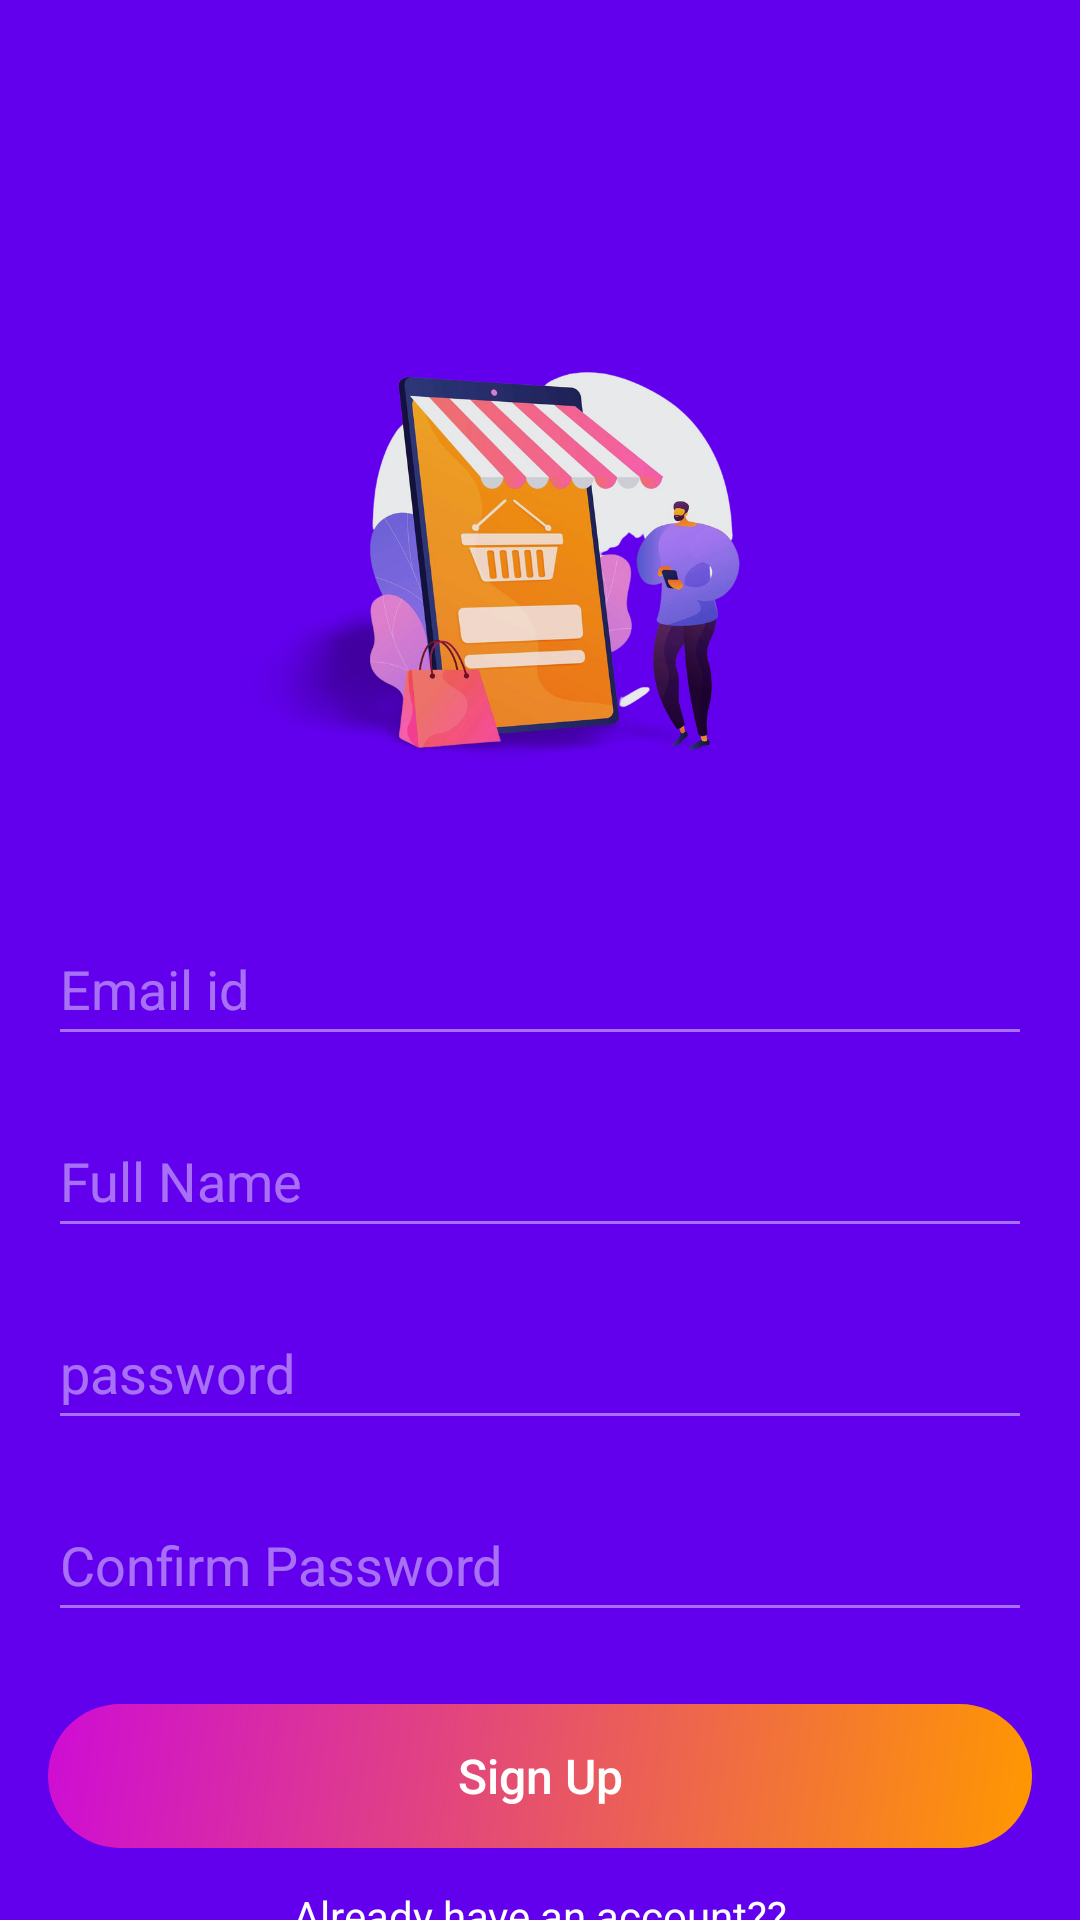

Produce the Android XML layout that renders to this screen, including the resource entries it uses.
<!-- AndroidManifest.xml: application theme Theme.Eshopie -->
<!-- res/layout/fragment_sign_up.xml -->
<?xml version="1.0" encoding="utf-8"?>
<FrameLayout xmlns:android="http://schemas.android.com/apk/res/android"
    xmlns:app="http://schemas.android.com/apk/res-auto"
    xmlns:tools="http://schemas.android.com/tools"
    android:layout_width="match_parent"
    android:layout_height="match_parent"
    android:background="@color/purple_500"
    tools:context=".ui.register.registerFragments.SignUp">

    <androidx.constraintlayout.widget.ConstraintLayout
        android:layout_width="match_parent"
        android:layout_height="match_parent">

        <ImageButton
            android:id="@+id/register_close"
            android:layout_width="wrap_content"
            android:layout_height="wrap_content"
            android:background="@android:color/transparent"
            android:padding="16dp"
            android:src="@drawable/close_button"
            app:layout_constraintEnd_toEndOf="parent"
            app:layout_constraintTop_toTopOf="parent"
            tools:ignore="SpeakableTextPresentCheck" />

        <ImageView
            android:id="@+id/imageView2"
            android:layout_width="200dp"
            android:layout_height="200dp"
            android:src="@drawable/registerbg"
            android:scaleType="fitCenter"
            app:layout_constraintBottom_toBottomOf="parent"
            app:layout_constraintEnd_toEndOf="parent"
            app:layout_constraintStart_toStartOf="parent"
            app:layout_constraintTop_toTopOf="parent"
            app:layout_constraintVertical_bias="0.20" />

        <EditText
            android:id="@+id/register_email"
            android:layout_width="0dp"
            android:layout_height="wrap_content"
            android:layout_marginStart="16dp"
            android:layout_marginTop="16dp"
            android:textColor="@color/white"
            android:layout_marginEnd="16dp"
            android:backgroundTint="#70ffffff"
            android:ems="10"
            android:hint="@string/email_id"
            android:inputType="textEmailAddress"
            android:minHeight="48dp"
            android:textColorHint="#70ffffff"
            app:layout_constraintEnd_toEndOf="parent"
            app:layout_constraintStart_toStartOf="parent"
            app:layout_constraintTop_toBottomOf="@+id/imageView2" />


        <EditText
            android:id="@+id/register_name"
            android:layout_width="0dp"
            android:layout_height="wrap_content"
            android:layout_marginStart="16dp"
            android:layout_marginTop="16dp"
            android:layout_marginEnd="16dp"
            android:textColor="@color/white"
            android:backgroundTint="#70ffffff"
            android:ems="10"
            android:hint="@string/full_name"
            android:inputType="textPersonName"
            android:minHeight="48dp"
            android:textColorHint="#70ffffff"
            app:layout_constraintEnd_toEndOf="parent"
            app:layout_constraintStart_toStartOf="parent"
            app:layout_constraintTop_toBottomOf="@+id/register_email" />

        <EditText
            android:id="@+id/register_password"
            android:layout_width="0dp"
            android:layout_height="wrap_content"
            android:layout_marginStart="16dp"
            android:layout_marginTop="16dp"
            android:layout_marginEnd="16dp"
            android:backgroundTint="#70ffffff"
            android:ems="10"
            android:textColor="@color/white"
            android:hint="@string/password"
            android:inputType="textPassword"
            android:minHeight="48dp"
            android:textColorHint="#70ffffff"
            app:layout_constraintEnd_toEndOf="parent"
            app:layout_constraintStart_toStartOf="parent"
            app:layout_constraintTop_toBottomOf="@+id/register_name" />

        <EditText
            android:id="@+id/register_confirm_password"
            android:layout_width="0dp"
            android:layout_height="wrap_content"
            android:layout_marginStart="16dp"
            android:layout_marginTop="16dp"
            android:layout_marginEnd="16dp"
            android:backgroundTint="#70ffffff"
            android:ems="10"
            android:textColor="@color/white"
            android:hint="@string/confirm_password"
            android:inputType="textPassword"
            android:minHeight="48dp"
            android:textColorHint="#70ffffff"
            app:layout_constraintEnd_toEndOf="parent"
            app:layout_constraintStart_toStartOf="parent"
            app:layout_constraintTop_toBottomOf="@+id/register_password" />

        <androidx.appcompat.widget.AppCompatButton
            android:id="@+id/register_button"
            android:layout_width="0dp"
            android:layout_height="wrap_content"
            android:layout_marginStart="16dp"
            android:layout_marginEnd="16dp"
            android:background="@drawable/button_bg"
            android:textColor="@color/white"
            android:text="Sign Up"
            android:enabled="false"
            android:textAllCaps="false"
            android:textSize="16sp"
            app:layout_constraintBottom_toBottomOf="parent"
            app:layout_constraintEnd_toEndOf="parent"
            app:layout_constraintStart_toStartOf="parent"
            app:layout_constraintTop_toBottomOf="@+id/register_confirm_password" />

        <TextView
            android:id="@+id/register_login"
            android:layout_width="wrap_content"
            android:layout_height="wrap_content"
            android:textColor="@color/white"
            android:layout_marginTop="21dp"
            android:text="@string/already_have_an_account"
            app:layout_constraintBottom_toBottomOf="parent"
            app:layout_constraintEnd_toEndOf="parent"
            app:layout_constraintStart_toStartOf="parent"
            app:layout_constraintTop_toBottomOf="@+id/register_button" />

        <ProgressBar
            android:id="@+id/signUp_progressBar"
            style="?android:attr/progressBarStyle"
            android:layout_width="wrap_content"
            android:layout_height="wrap_content"
            android:visibility="invisible"
            app:layout_constraintBottom_toTopOf="@+id/imageView2"
            app:layout_constraintEnd_toEndOf="parent"
            app:layout_constraintStart_toStartOf="parent"
            app:layout_constraintTop_toTopOf="parent" />


    </androidx.constraintlayout.widget.ConstraintLayout>

</FrameLayout>
<!-- resources referenced by this layout -->
<resources>
  <color name="purple_500">#FF6200EE</color>
  <color name="white">#FFFFFFFF</color>
  <!-- drawable button_bg (drawable) -->
  <?xml version="1.0" encoding="utf-8"?>
  <layer-list xmlns:android="http://schemas.android.com/apk/res/android">
      <item>
          <shape android:shape="rectangle">
              <corners android:radius="50dp"/>
              <gradient android:startColor="@color/orange"
                  android:endColor="@color/pink"
                  android:angle="135"/>
          </shape>
      </item>
  </layer-list>
  <!-- drawable registerbg: png bitmap (drawable, 196614 bytes) -->
  <string name="already_have_an_account">Already have an account??</string>
  <string name="confirm_password">Confirm Password</string>
  <string name="email_id">Email id</string>
  <string name="full_name">Full Name</string>
  <string name="password">password</string>
  <style name="Theme.Eshopie" parent="Theme.MaterialComponents.DayNight.NoActionBar">
          
          <item name="colorPrimary">@color/purple_500</item>
          <item name="colorPrimaryVariant">@color/purple_700</item>
          <item name="colorOnPrimary">@color/white</item>
  
          
          <item name="android:statusBarColor" tools:targetApi="l">?attr/colorPrimaryVariant</item>
          
      </style>
  <color name="orange">#FF9800</color>
  <color name="pink">#CE0CD5</color>
  <color name="purple_700">#FF3700B3</color>
</resources>
